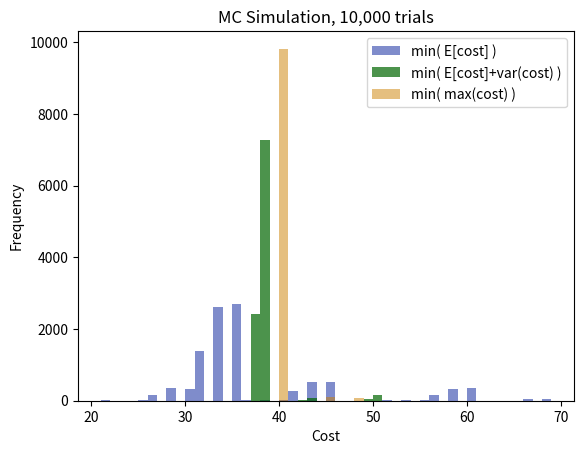

Source code (Python):
import numpy as np
import matplotlib.pyplot as plt
from collections import defaultdict 
'''
using a topological sorting algorithm. complexity is O(N+E)
MDP with optimality criterion of minimal cost from source node to destination node
different MD control policies are explored. 
Markovian because all past information is incorporated into current state as the current node and current cost
		Decision rules: Optimal expectation, variance, worst case, ...
Probability distribution on the cost of each edge.
introduce action set, with a prob dist on the edge taken weighted more toward s_i for a_i
'''
class Graph: 
	def __init__(self,nodes): 
		self.N = nodes 
		self.graph = defaultdict(list)
		# dict for node -> (destination,weight)
	def addEdge(self,u,v,w,p):
		# edge u->v, weight w = [w_1,w_2,...] p=[p_1,p_2,...] where sum(p_i)=1 and p_i>0
		# later can make v=[] as well
		self.graph[u].append((v,w,p))
	def traverse(self,S):
		# traverse the DAG with sequence S, if possible, output cost
		# print('\n\n Test: S =',S)
		cost = []
		for i in range(len(S)-1):
			for node,w_s,p_s in self.graph[S[i]]:
				if S[i+1] == node:
					cost.append( np.random.choice(w_s,p=p_s))
					break
			if len(cost) < i+1:
				print('Path not possible')
				return
		# print('\tcost =', cost)
		# print('\ttotal = ', sum(cost))
		return sum(cost)
	
	def mcSim(self,S):
		x = []
		for i in range(10000):
			x.append(self.traverse(S))
		return x
		
	def topologicalSortUtil(self,v,visited,stack):
		# sorts nodes from destination -> source (DAGs only)
		visited[v] = True
		if v in self.graph.keys():
			for node,w_s,p_s in self.graph[v]:
				if visited[node] == False:
					self.topologicalSortUtil(node,visited,stack)
		stack.append(v) 

	def shortestPath_E(self, s):
		# OPTIMAL EXPECTATION (min expected value)
		# to record the state sequence
		predecessor = [0]*self.N
		visited = [False]*self.N
		stack =[]
		# Sort starting from source
		for i in range(self.N): 
			if visited[i] == False: 
				self.topologicalSortUtil(s,visited,stack)
		# destination is the top of the sorted list
		d = stack[0]
		# Initialize distances to all nodes as infinite and 
		# distance to source as 0 
		cost = [float("Inf")]*self.N
		cost[s] = 0
		worst = [float("Inf")]*self.N
		worst[s] = 0
		p_worst = 1
		best = [float("Inf")]*self.N
		best[s] = 0
		var = [float("Inf")]*self.N
		var[s] = 0
		while stack: 
			# Furthest state is the source node
			i = stack.pop() 
			# Update distances of all adjacent
			for node,w_s,p_s in self.graph[i]:
				# print(w_s,p_s)
				if cost[node] > cost[i] + np.average(w_s,weights=p_s): 
					cost[node] = cost[i] + np.average(w_s,weights=p_s)
					worst[node] = worst[i] + max(w_s)
					best[node] = best[i] + min(w_s)
					var[node] = var[i] + (sum([x**2*p_s[i] for i,x in enumerate(w_s)])-np.average(w_s,weights=p_s)**2)
					# print(i,node)
					predecessor[node] = i
		node = predecessor[-1]
		S = [d,node]
		while node > 0:
			node = predecessor[node]
			S.append(node)
		S.reverse()
		print('\n Min E[cost]:')
		# print ('The optimal path from ',s, ' to ', d, 'is: ') 
		print('\tS* = ',S)
		print('\tE[cost] = %.2f'%cost[-1])
		print('\tVariance = %.2f'% var[-1])
		print('\tsd = %.2f'% var[-1]**0.5)
		print('\tworst case = %.2f'% worst[-1])
		print('\tbest case = %.2f'%best[-1])
		# print(cost)
		# print(var)
		return S,cost[-1],var[-1],worst[-1],best[-1]
		
	def shortestPath_var(self,s):
		K = 0.5
		# OPTIMAL RISK (min E[cost]+(var(cost))
		#####################
		## CONSIDER WEIGHTS #
		#####################
		# to record the state sequence
		predecessor = [0]*self.N
		visited = [False]*self.N
		stack =[]
		for i in range(self.N): 
			if visited[i] == False: 
				self.topologicalSortUtil(s,visited,stack)
		d = stack[0]
		# init cost and var lists
		cost = [float("Inf")]*self.N
		cost[s] = 0
		worst = [float("Inf")]*self.N
		worst[s] = 0
		p_worst = 1
		best = [float("Inf")]*self.N
		best[s] = 0
		var = [float("Inf")]*self.N
		var[s] = 0
		while stack: 
			# Furthest state is the source node
			i = stack.pop() 
			# Update distances of all adjacent
			for node,w_s,p_s in self.graph[i]:
				var_t = (sum([x**2*p_s[i] for i,x in enumerate(w_s)])-np.average(w_s,weights=p_s)**2)
				# if cost[node]+bias > cost[i] + np.average(w_s,weights=p_s): 
					# if var[node] > var[i] + var_t: 
					# *** subbed this for below statement ***
				# print(node , var[node]**0.5)
				# print(cost[node]+(var[node])*K)
				if cost[node]+(var[node])*K > cost[i] + np.average(w_s,weights=p_s) + var[i]*K + var_t*K: 
					worst[node] = worst[i] + max(w_s)
					best[node] = best[i] + min(w_s)
					cost[node] = cost[i] + np.average(w_s,weights=p_s)
					var[node] = var[i] + var_t
					# print(i,node)
					predecessor[node] = i
				# print(node , var[node]**0.5)
		node = predecessor[-1]
		S = [d,node]
		while node > 0:
			node = predecessor[node]
			S.append(node)
		S.reverse()
		# print('\n Min E[cost] within ',bias,'and min var(cost):')
		print('\n Min E[cost]+var(cost):')
		# print ('The optimal path from ',s, ' to ', d, 'is: ') 
		print('\tS* = ',S)
		print('\tE[cost] = %.2f'%cost[-1])
		print('\tVariance = %.2f'% var[-1])
		print('\tsd = %.2f'% var[-1]**0.5)
		print('\tworst case = %.2f'%worst[-1])
		print('\tbest case = %.2f'%best[-1])
		# print(cost)
		# print(var)
		return S,cost[-1],var[-1],worst[-1],best[-1]
	def shortestPath_worstCase(self,s):
		# OPTIMAL RISK (min worst case)
		# to record the state sequence
		predecessor = [0]*self.N
		visited = [False]*self.N
		stack =[]
		for i in range(self.N): 
			if visited[i] == False: 
				self.topologicalSortUtil(s,visited,stack)
		d = stack[0]
		# init cost and var lists
		cost = [float("Inf")]*self.N
		cost[s] = 0
		worst = [float("Inf")]*self.N
		worst[s] = 0
		p_worst = 1
		best = [float("Inf")]*self.N
		best[s] = 0
		# p_worst = 1
		var = [float("Inf")]*self.N
		var[s] = 0
		while stack: 
			# Furthest state is the source node
			i = stack.pop() 
			# Update distances of all adjacent
			for node,w_s,p_s in self.graph[i]:
				# print(cost)
				if worst[node] > worst[i] + max(w_s): 
					worst[node] = worst[i] + max(w_s)
					best[node] = best[i] + min(w_s)
					p_worst *= p_s[np.argmax(w_s)]
					cost[node] = cost[i] + np.average(w_s,weights=p_s)
					var[node] = var[i] + (sum([x**2*p_s[i] for i,x in enumerate(w_s)])-np.average(w_s,weights=p_s)**2)
					# print(i,node)
					predecessor[node] = i
		node = predecessor[-1]
		S = [d,node]
		while node > 0:
			node = predecessor[node]
			S.append(node)
		S.reverse()
		print ('\n Min max(cost)') 
		print('\tS* = ',S)
		# print('\tMax cost = %.2f wp %.4f'% (worst[-1],p_worst))
		print('\tE[cost] = %.2f'%cost[-1])
		print('\tVariance = %.2f'% var[-1])
		print('\tsd = %.2f'% var[-1]**0.5)
		print('\tworst case = %.2f'%worst[-1])
		print('\tbest case = %.2f'%best[-1])
		# print(cost)
		# print(var)
		return S,cost[-1],var[-1],worst[-1],best[-1]
		
''' Random example that works to show difference in policies '''
# g = Graph(6)
# g.addEdge(0, 1, [2,3,1],[0.35,0.55,0.1])
# g.addEdge(0, 2, [3,4,7],[0.15,0.75,0.1])
# g.addEdge(1, 3, [0,2,4],[0.25,0.55,0.2])
# g.addEdge(1, 2, [-2,2,3],[0.1,0.5,0.4])
# g.addEdge(2, 4, [1,5,8],[0.4,0.1,0.5])
# g.addEdge(2, 5, [-20,5,50],[0.25,0.65,0.1])
# g.addEdge(2, 3, [-1,1,5],[0.4,0.5,0.1])
# g.addEdge(3, 4, [-7,2,15],[0.4,0.1,0.5])
# g.addEdge(3, 5, [3,5,20],[0.4,0.55,0.05])
# g.addEdge(4, 5, [-3,2,20],[0.05,0.1,0.85])
''' -------------------------------------------------------- '''

''' 				Daily commute example 				     '''
g = Graph(8)
# home -> train station, wait time for train arrival
g.addEdge(0, 1, [3,5,8],[0.5,0.4,0.1])
# train ride -> work, small probability of delay
g.addEdge(1, 7, [35,65],[0.98,0.02])
# home -> bike -> halfway to work. small risk of injury
g.addEdge(0, 2, [20,25],[0.99,0.01])
# halfway to work -> bike -> work, small risk of injury
g.addEdge(2, 7, [20,28],[0.99,0.01])
# home -> car, to decision of backroad/highway
g.addEdge(0, 4, [6,8,10],[0.2,0.4,0.4])
# decision backroad -> halfway to work. average longer, good worst case, less impact of traffic
g.addEdge(4, 5, [20,25,30],[0.2,0.6,0.2])
# decision highway -> halfway to work, average shorter, good best case, more impact of traffic
g.addEdge(4, 6, [10,15,40],[0.05,0.85,0.1])
# halfway on highway -> work
g.addEdge(6, 7, [5,10,20], [0.05,0.8,0.15])
# change from highway to backroad (near an exit)
g.addEdge(6, 5, [2,3],[0.5,0.5])
# halfway on backroad -> work
g.addEdge(5, 7, [10,12,15],[0.2,0.6,0.2])
# halfway to work -> bike -> TS2
g.addEdge(2, 3, [2,3],[0.25,0.75])
# halfway on BR -> TS2
g.addEdge(5, 3, [2,3],[0.5,0.5])
# halfway on HW -> TS2
g.addEdge(6, 3, [5,6],[0.5,0.5])
# TS2 -> work. all other paths can take this one after halfway
g.addEdge(3, 7, [15,27],[0.98,0.02])
# change mind from the train station to drive
g.addEdge(1, 4, [5,6],[0.5,0.5])

s = 0
print()
S1,mean1,var1,worst1,best1 = g.shortestPath_E(s) 
S2,mean2,var2,worst2,best2 = g.shortestPath_var(s)
S3,mean3,var3,worst3,best3 = g.shortestPath_worstCase(s)

g.traverse(S1)
g.traverse(S2)
g.traverse(S3)

bins = list(range(int(min([best1,best2,best3])),int(max([worst1,worst2,worst3])),1))
plt.hist(g.mcSim(S1),color=(0, 0.1, 0.6, 0.5), bins=bins)
plt.hist(g.mcSim(S2),color=(0, 0.4, 0, 0.7),bins=bins)
plt.hist(g.mcSim(S3),color=(0.8, 0.5, 0, 0.5),bins=bins)
plt.legend(['min( E[cost] )','min( E[cost]+var(cost) )', 'min( max(cost) )'])
plt.title('MC Simulation, 10,000 trials')
plt.xlabel('Cost')
plt.ylabel('Frequency')
plt.show()
